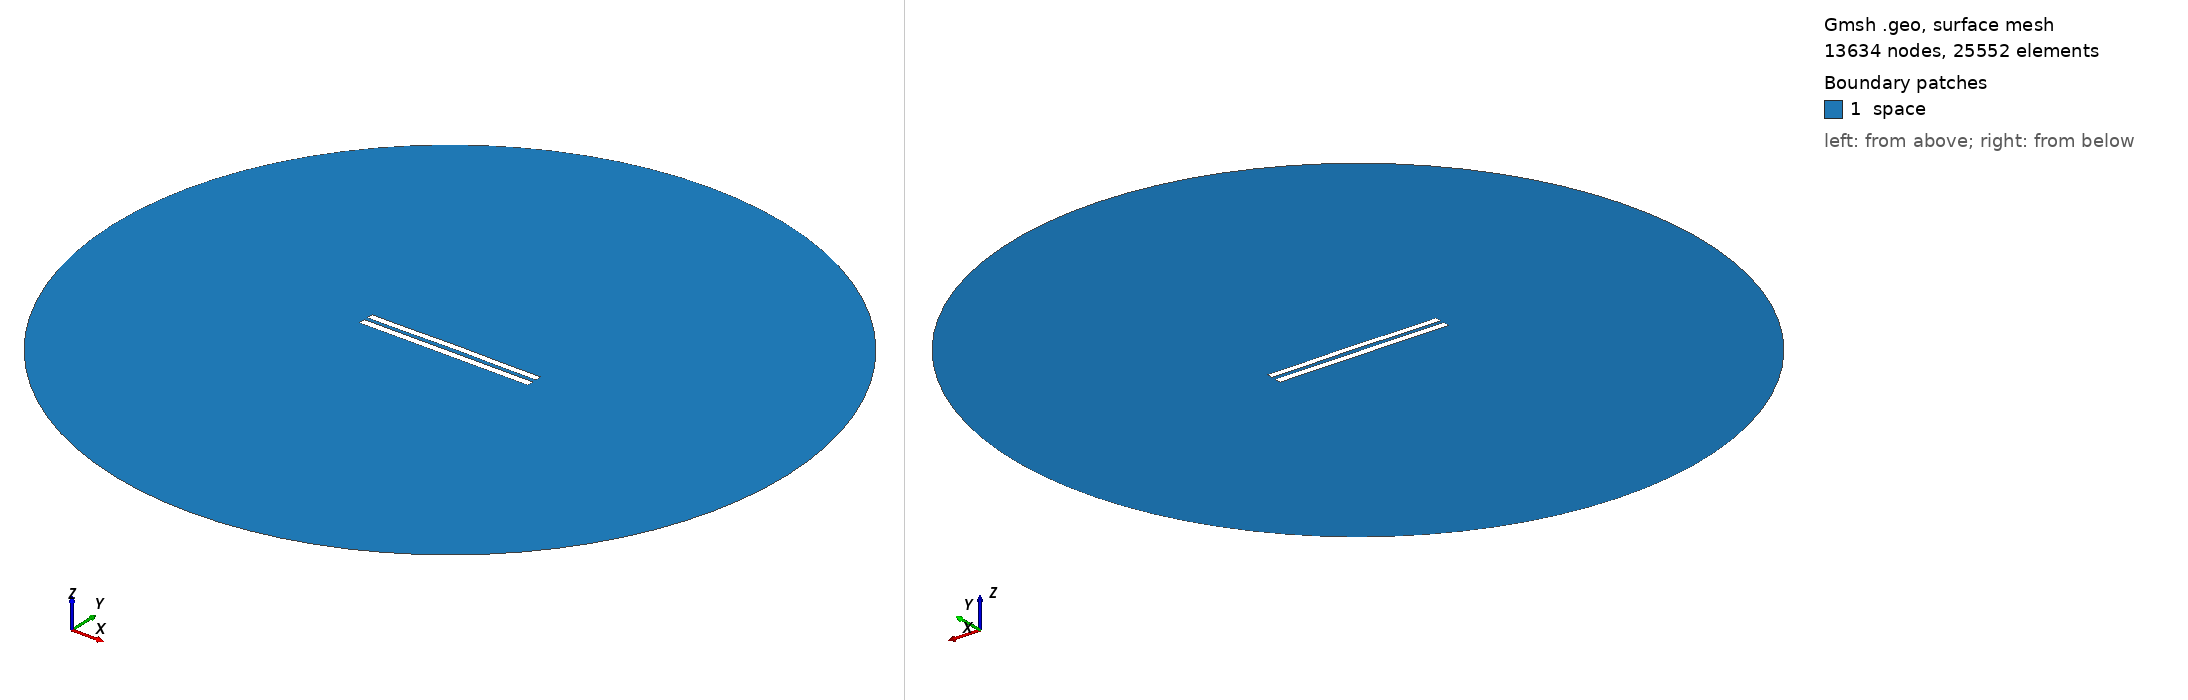

Gmsh geometry script, surface-meshed: 13634 nodes, 25552 surface elements. Boundary patches (legend numbers): 1 space. Left view from above one corner, right view from below the opposite corner. Legend entries are the model's physical surfaces. The drawing asked Gmsh for element sizes between 1% and 20% of the model's largest extent; the script's own settings can give other sizes.

=== 5612.geo (drawn) ===
//---------------------------------------
// Geometry kernel
//---------------------------------------

SetFactory("OpenCASCADE");



//---------------------------------------
// Parameters of the geometry
//---------------------------------------

// Overetch of the upper plate
overetch = 0.125;

// Distance between the plates
distance = 2.25;

// Discretization over the x axis (for the deformation)
nx = 50; 

// Length of the plate
L = 100 - overetch; 

// Number of modes
n = 4; 

// 1st mode coefficient
coeff(1) = 0.15;
beta(1) = 0.596864 * 3.1415926535 / L;

// 2nd mode coefficient
coeff(2) = 0.15;
beta(2) = 1.49418 * 3.1415926535 / L;

// 3rd mode coefficient
coeff(3) = 0.0;
beta(3) = 2.50025 * 3.1415926535 / L;

// 4th mode coefficient
coeff(4) = -0.075;
beta(4) = 3.49999 * 3.1415926535 / L;



//---------------------------------------
// Upper plate (deformed rectangle)
//---------------------------------------

// Coordiantes of the upper plate
xmin = -50;
xmax = 50 - overetch;

// Height of the upper plate
yheight = 4 - 2 * overetch;

// Indexes of the points
UpperID[] = {};
LowerID[] = {};
LeftID[] = {};
RightID[] = {};

// Point index
p = 1;

// Horizontal edges
For i In {1:nx}
    x = xmin + (i-1)*(xmax - xmin)/(nx-1);

    y_bottom = distance / 2 + overetch;
    For j In {1:n}
        C = (Cosh(beta(j)*L) + Cos(beta(j)*L)) / (Sinh(beta(j)*L) + Sin(beta(j)*L));
        y_bottom  = y_bottom + coeff(j) * (Cosh(beta(j)*(x+50)) - Cos(beta(j)*(x+50)) - C * (Sinh(beta(j)*(x+50)) - Sin(beta(j)*(x+50))));
    EndFor

    y_top = y_bottom + yheight;

    Point(p) = {x, y_top, 0, 1.0};
    UpperID[i] = p;
    p = p + 1;

    Point(p) = {x, y_bottom, 0, 1.0};
    LowerID[i] = p;
    p = p + 1;
EndFor

// Create point lists
UpperPts[] = {}; LowerPts[] = {};
For i In {1:nx}
  UpperPts[] += {UpperID[i]};
  LowerPts[] += {LowerID[i]};
EndFor

// Build splines
Spline(1) = {UpperPts[]};
Spline(2) = {LowerPts[]};
Line(3) = {LowerPts[nx-1], UpperPts[nx-1]};
Line(4) = {LowerPts[0], UpperPts[0]};

// Build the plane surface
Curve Loop(1) = {2, 3, -1, -4};
Plane Surface(1) = {1};



//---------------------------------------
// Lower plate (rectangle)
//---------------------------------------

// Vertices
Point(1001) = {-50, -1, 0, 1.0};
Point(1002) = { 50, -1, 0, 1.0};
Point(1003) = { 50,  -5, 0, 1.0};
Point(1004) = {-50,  -5, 0, 1.0};

// Edges
Line(5) = {1001, 1002};
Line(6) = {1002, 1003};
Line(7) = {1003, 1004};
Line(8) = {1004, 1001};

// Plane surface
Line Loop(2) = {5, 6, 7, 8};
Plane Surface(2) = {2}; 



//---------------------------------------
// Outer (fictious) boundary
//---------------------------------------

// Points
Point(1005) = {0, 0, 0};       // Center
Point(1006) = {200, 0, 0};     // Start point
Point(1007) = {0, 200, 0};     // 90 degrees
Point(1008) = {-200, 0, 0};    // 180 degrees
Point(1009) = {0, -200, 0};    // 270 degrees

// Circle arcs (each needs start, center, end)
Circle(9) = {1006, 1005, 1007};
Circle(10) = {1007, 1005, 1008};
Circle(11) = {1008, 1005, 1009};
Circle(12) = {1009, 1005, 1006};

// Plane surface for the entire domain
Curve Loop(3) = {9, 10, 11, 12};
Surface(3) = {3};

// Subtract the plates from the whole domain to obtain the actual domain where we want to solve the equations
BooleanDifference{ Surface{3}; Delete; }{ Surface{1}; Surface{2}; Delete; }




//---------------------------------------
// Transfinite Lines/Curves
//---------------------------------------

// Set the number of points on the boundaries
r = 7;

// Plates
Transfinite Curve {1, 2} = 50*r Using Progression 1;
Transfinite Curve {3, 4} = 2*r Using Progression 1;
Transfinite Line {5, 7} = 50*r Using Progression 1;
Transfinite Line {6, 8} = 2*r Using Progression 1;

// Outer boundary
Transfinite Line {9, 10, 11, 12} = 20 Using Progression 1;



//---------------------------------------
// Physical groups
//---------------------------------------                

// Physical curves (boundaries)
Physical Line("force_segment", 10) = {2};
Physical Line("upper_plate", 11) = {1, 3, 4};
Physical Line("lower_plate", 12) = {5, 6, 7, 8};
Physical Line("boundary", 20) = {9, 10, 11, 12};

// Physical Surfaces
Physical Surface("space", 30) = {3};



//---------------------------------------
// 6. Generate the Mesh
//---------------------------------------

// 2D mesh generation
Mesh 2;
